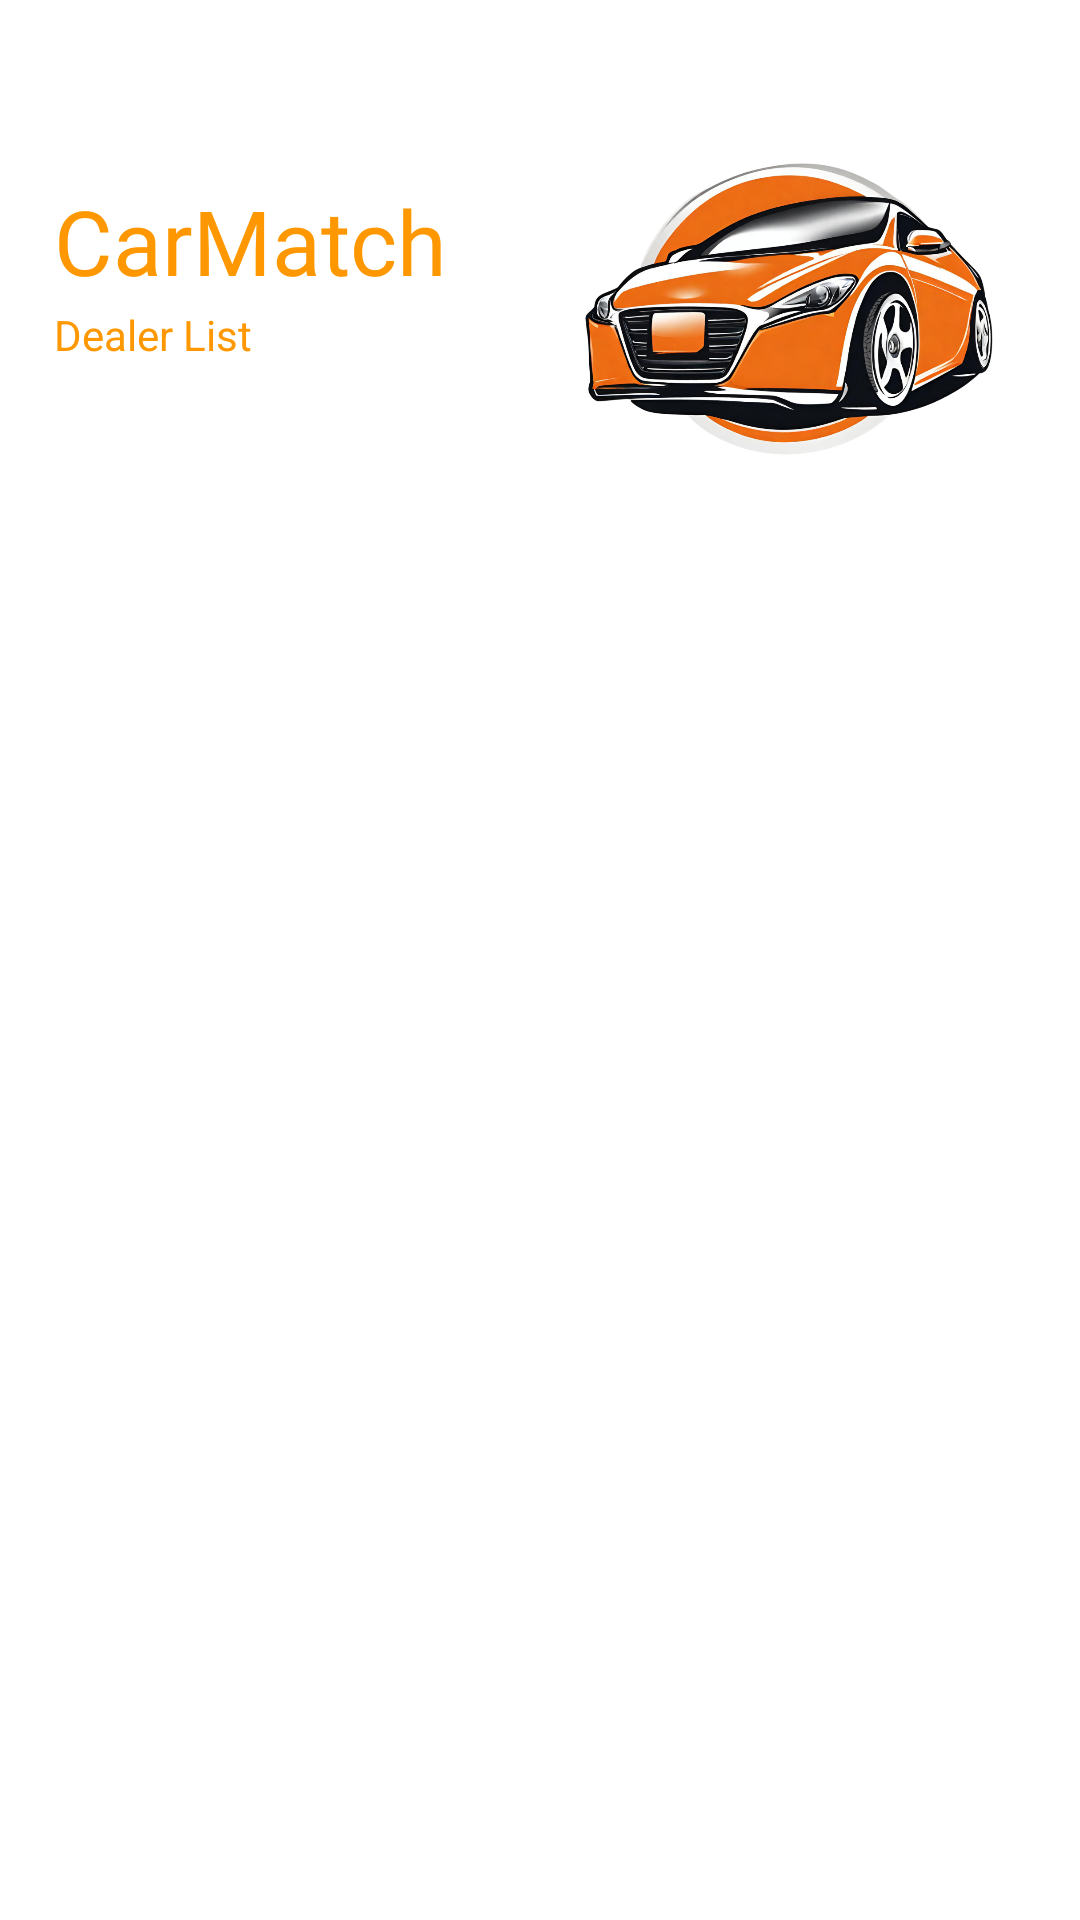

The Android layout XML behind this screen, and the referenced resources:
<!-- AndroidManifest.xml: application theme Theme.CarMatch -->
<!-- res/layout/activity_dealer_list.xml -->
<?xml version="1.0" encoding="utf-8"?>
<ScrollView
    xmlns:android="http://schemas.android.com/apk/res/android"
    xmlns:app="http://schemas.android.com/apk/res-auto"
    xmlns:tools="http://schemas.android.com/tools"
    android:layout_width="match_parent"
    android:layout_height="match_parent"
    tools:context=".DealerList">

    <androidx.constraintlayout.widget.ConstraintLayout
        android:id="@+id/constraintLayout"
        android:layout_width="match_parent"
        android:layout_height="wrap_content"
        android:layout_marginTop="20dp">

        <ImageView
            android:id="@+id/btnBack"
            android:layout_width="wrap_content"
            android:layout_height="wrap_content"
            android:layout_marginStart="18dp"
            android:layout_marginTop="15dp"
            android:contentDescription="Back Button"
            android:src="@drawable/ic_baseline_arrow_back_24"
            app:layout_constraintStart_toStartOf="parent"
            app:layout_constraintTop_toTopOf="parent"
            app:tint="@color/my_primary" />

        <TextView
            android:id="@+id/amazonName"
            android:layout_width="0dp"
            android:layout_height="42dp"
            android:layout_marginStart="18dp"
            android:layout_marginTop="40dp"
            android:fontFamily="@font/poppins_semibold"
            android:text="CarMatch"
            android:textColor="@color/my_primary"
            android:textSize="30sp"
            app:layout_constraintEnd_toStartOf="@+id/amazonImage"
            app:layout_constraintStart_toStartOf="parent"
            app:layout_constraintTop_toTopOf="parent" />

        <TextView
            android:id="@+id/amazonDesc"
            android:layout_width="0dp"
            android:layout_height="wrap_content"
            android:layout_marginStart="18dp"
            android:text="Dealer List"
            android:textColor="@color/my_primary"
            android:textSize="14sp"
            app:layout_constraintEnd_toStartOf="@+id/amazonImage"
            app:layout_constraintStart_toStartOf="parent"
            app:layout_constraintTop_toBottomOf="@id/amazonName" />

        <ImageView
            android:id="@+id/amazonImage"
            android:layout_width="0dp"
            android:layout_height="160dp"
            android:layout_marginEnd="16dp"
            android:src="@drawable/orangecar"
            app:layout_constraintEnd_toEndOf="parent"
            app:layout_constraintStart_toEndOf="@id/amazonName"
            app:layout_constraintTop_toTopOf="parent" />

        <androidx.recyclerview.widget.RecyclerView
            android:layout_width="match_parent"
            android:layout_height="match_parent"
            android:id="@+id/recyclerView"
            android:layout_marginTop="10dp"
            android:padding="10dp"
            android:scrollbars="vertical"
            app:layout_constraintEnd_toEndOf="parent"
            app:layout_constraintHorizontal_bias="0.0"
            app:layout_constraintStart_toStartOf="parent"
            app:layout_constraintTop_toBottomOf="@id/amazonImage" />

    </androidx.constraintlayout.widget.ConstraintLayout>

</ScrollView>
<!-- resources referenced by this layout -->
<resources>
  <color name="my_primary">#FF9800</color>
  <!-- drawable orangecar: png bitmap (drawable, 609569 bytes) -->
  <style name="Theme.CarMatch" parent="Theme.MaterialComponents.DayNight.NoActionBar">
          
          <item name="colorPrimary">@color/my_primary</item>
          <item name="colorPrimaryVariant">@color/my_primary</item>
          <item name="colorOnPrimary">@color/white</item>
          
          <item name="colorSecondary">@color/my_secondary</item>
          <item name="colorSecondaryVariant">@color/my_secondary</item>
          <item name="colorOnSecondary">@color/black</item>
          
          <item name="android:statusBarColor" tools:targetApi="21">@color/my_primary</item>
          
      </style>
  <color name="white">#FFFFFFFF</color>
  <color name="my_secondary">#FFC107</color>
  <color name="black">#FF000000</color>
</resources>
